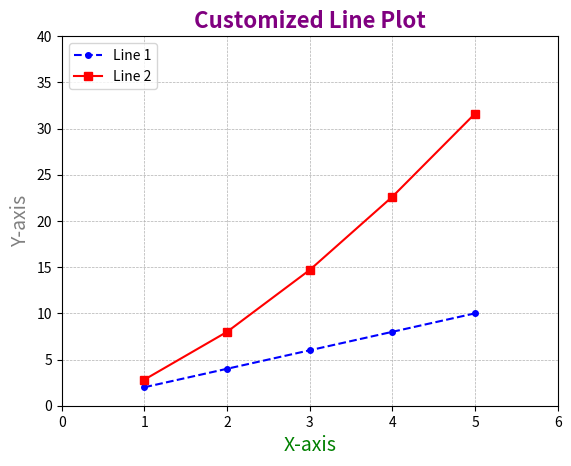

The script that saved this image:
import matplotlib.pyplot as plt

# Customizing Plots in Matplotlib

# Sample data
x = [1, 2, 3, 4, 5]
y = [2, 4, 6, 8, 10]

# Create a simple line plot with customizations
plt.plot(x, y, color='blue', linestyle='--', marker='o', markersize=4, label='Line 1')
# here marker is used to show the data points

plt.plot(x, [i**1.5 for i in y], color='red', linestyle='-', marker='s', markersize=6, label='Line 2')
# Here i**1.5 is used to show the exponential growth

# Adding labels and title with custom font sizes
plt.xlabel('X-axis', fontsize=14, color='green')
plt.ylabel('Y-axis', fontsize=14, color='gray')
plt.title('Customized Line Plot', fontsize=16, fontweight='bold', color='purple')

# Adding grid
plt.grid(True, which='both', linestyle='--', linewidth=0.5)
# 'which' can be 'major', 'minor', or 'both'.

# Adding legend
# Legenrd is used to show the label of the lines
plt.legend(loc='upper left', fontsize=10)
# 'loc' can be 'best', 'upper right', 'upper left', 'lower left', 'lower right', 'right', 'center left', 'center right', 'lower center etc.

# Customizing axes limits
plt.xlim(0, 6) # 0,6 is the range of x-axis
plt.ylim(0, 40) # 0,40 is the range of y-axis

# Display the plot
plt.show()
plt.savefig('customized_line_plot.png')  # Save the current figure as a PNG file